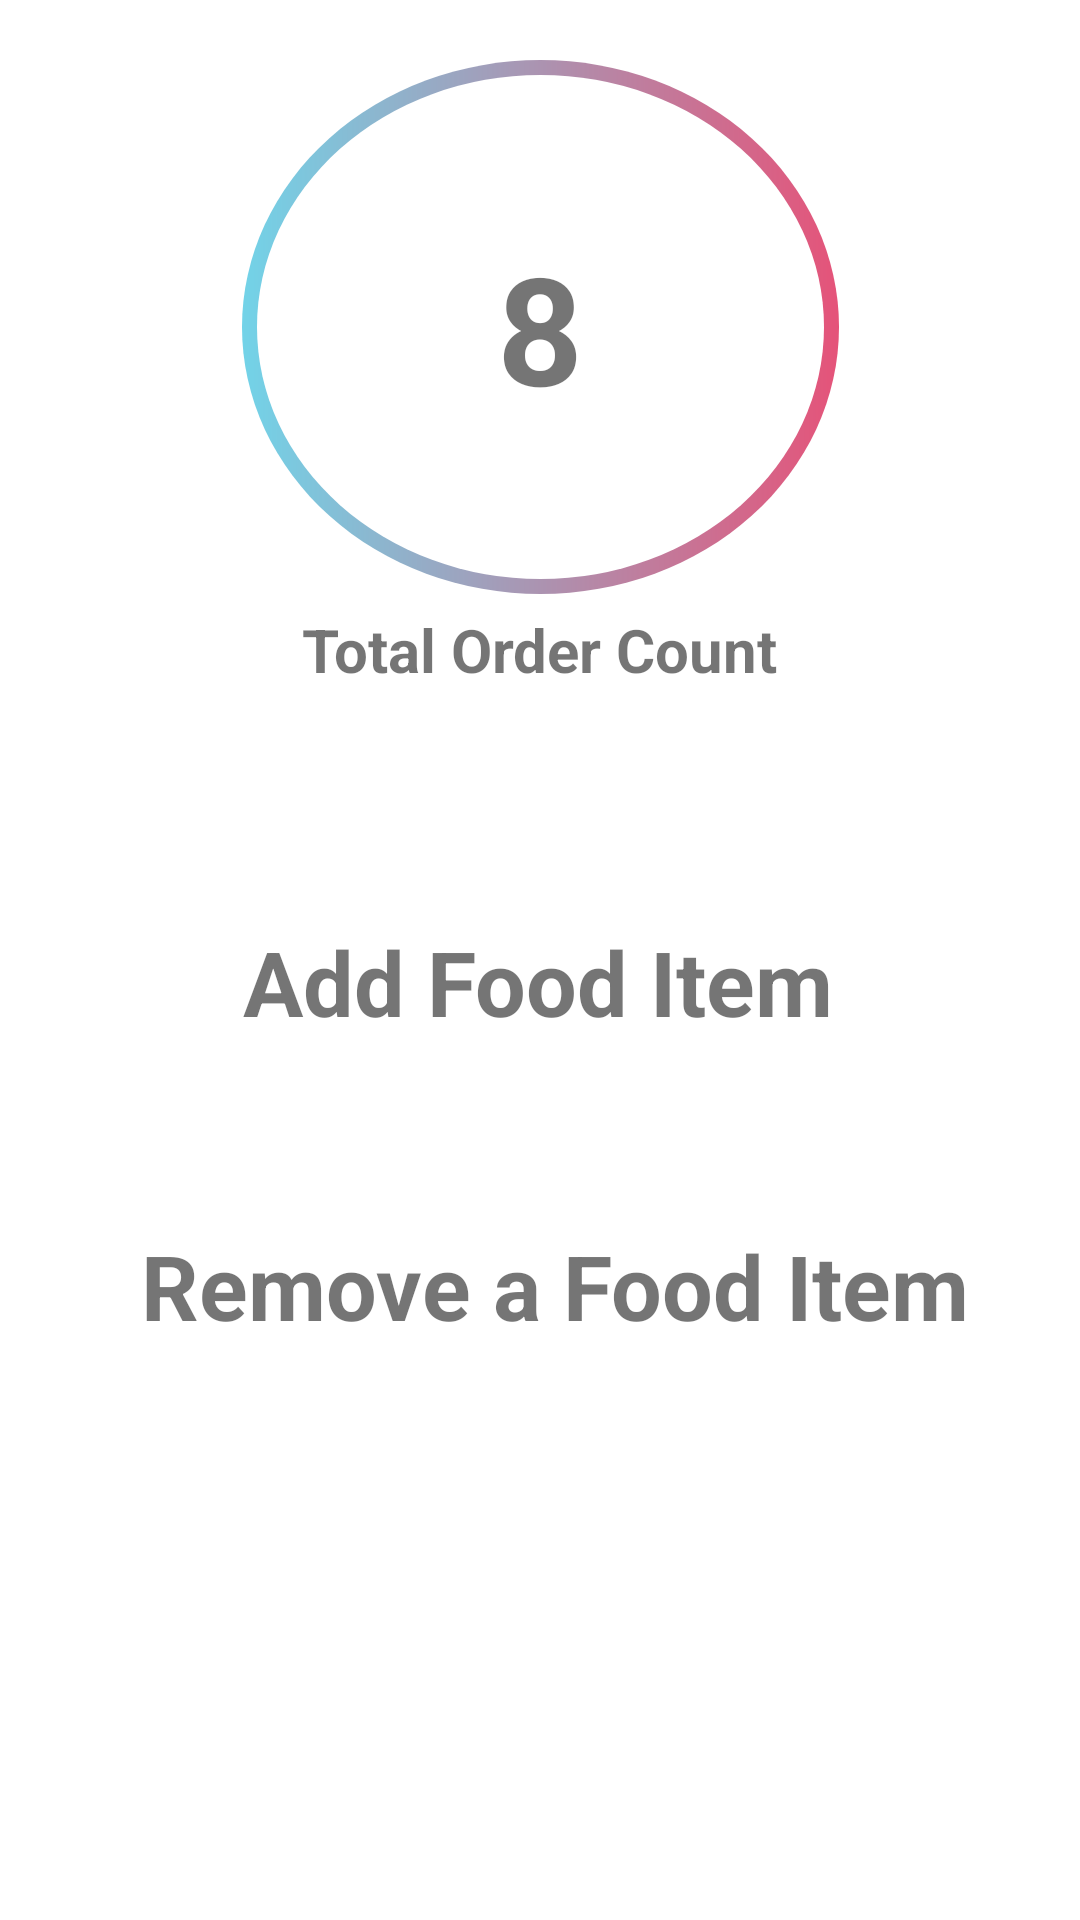

This screen was rendered from an Android layout file. Write that file and the resources it references.
<!-- AndroidManifest.xml: application theme Theme.FoodDeliveryApp -->
<!-- res/layout/fragment_restaurant_admin_home.xml -->
<?xml version="1.0" encoding="utf-8"?>
<androidx.constraintlayout.widget.ConstraintLayout xmlns:android="http://schemas.android.com/apk/res/android"
    xmlns:tools="http://schemas.android.com/tools"
    android:layout_width="match_parent"
    android:layout_height="match_parent"
    xmlns:app="http://schemas.android.com/apk/res-auto"
    tools:context=".restaurantadmin.RestaurantAdminHomeFragment">

    <TextView
        android:id="@+id/total_order_count"
        android:layout_width="199dp"
        android:layout_height="178dp"
        android:layout_marginTop="20dp"
        android:background="@drawable/colored_border"
        android:gravity="center"
        android:text="8"
        android:textSize="50sp"
        android:textStyle="bold"
        app:layout_constraintEnd_toEndOf="parent"
        app:layout_constraintStart_toStartOf="parent"
        app:layout_constraintTop_toTopOf="parent" />

    <TextView
        android:id="@+id/order_count_text"
        android:layout_width="wrap_content"
        android:layout_height="wrap_content"
        android:layout_marginTop="5dp"
        android:text="@string/total_order_count"
        android:textSize="20sp"
        android:textStyle="bold"
        app:layout_constraintEnd_toEndOf="parent"
        app:layout_constraintStart_toStartOf="parent"
        app:layout_constraintTop_toBottomOf="@id/total_order_count" />

    <TextView
        android:id="@+id/add_food_item_restaurant_admin"
        android:layout_width="wrap_content"
        android:layout_height="wrap_content"
        android:layout_marginTop="77dp"
        android:text="@string/add_food_item"
        android:textSize="30sp"
        android:textStyle="bold"
        app:layout_constraintEnd_toEndOf="parent"
        app:layout_constraintHorizontal_bias="0.497"
        app:layout_constraintStart_toStartOf="parent"
        app:layout_constraintTop_toBottomOf="@+id/order_count_text" />

    <TextView
        android:id="@+id/remove_food_item_restaurant_admin"
        android:layout_width="wrap_content"
        android:layout_height="wrap_content"
        android:layout_marginTop="61dp"
        android:text="@string/remove_a_food_item"
        android:textSize="30sp"
        android:textStyle="bold"
        app:layout_constraintEnd_toEndOf="parent"
        app:layout_constraintHorizontal_bias="0.558"
        app:layout_constraintStart_toStartOf="parent"
        app:layout_constraintTop_toBottomOf="@+id/add_food_item_restaurant_admin" />


</androidx.constraintlayout.widget.ConstraintLayout>
<!-- resources referenced by this layout -->
<resources>
  <!-- drawable colored_border (drawable) -->
  <?xml version="1.0" encoding="utf-8"?>
  <layer-list xmlns:android="http://schemas.android.com/apk/res/android" >
  
      <item>
          <shape android:shape="oval">
              <gradient
                  android:startColor="#72D3E8"
                  android:endColor="#E55379" />
              <corners
                  android:radius="10dp"/>
          </shape>
      </item>
      <item
          android:bottom="5dp"
          android:left="5dp"
          android:right="5dp"
          android:top="5dp">
          <shape android:shape="oval" >
              <solid android:color="@color/white" />
              <corners
                  android:radius="10dp"/>
          </shape>
      </item>
  
  </layer-list>
  <string name="add_food_item">Add Food Item</string>
  <string name="remove_a_food_item">Remove a Food Item</string>
  <string name="total_order_count">Total Order Count</string>
  <style name="Theme.FoodDeliveryApp" parent="Theme.MaterialComponents.DayNight.NoActionBar">
          
          <item name="colorPrimary">@color/purple_500</item>
          <item name="colorPrimaryVariant">@color/purple_700</item>
          <item name="colorOnPrimary">@color/white</item>
          
          <item name="colorSecondary">@color/teal_200</item>
          <item name="colorSecondaryVariant">@color/teal_700</item>
          <item name="colorOnSecondary">@color/black</item>
          
          <item name="android:statusBarColor" tools:targetApi="l">?attr/colorPrimaryVariant</item>
          
      </style>
  <color name="white">#FFFFFFFF</color>
  <color name="purple_500">#FF6200EE</color>
  <color name="purple_700">#FF3700B3</color>
  <color name="teal_200">#FF03DAC5</color>
  <color name="teal_700">#FF018786</color>
  <color name="black">#FF000000</color>
</resources>
